Run: headless pygame with SDL's dummy video driver; simulated clock (each Clock.tick advances the game by its frame time, no real sleeping); random seed 0; keys injected as events and as key.get_pressed() state; no mouse input.
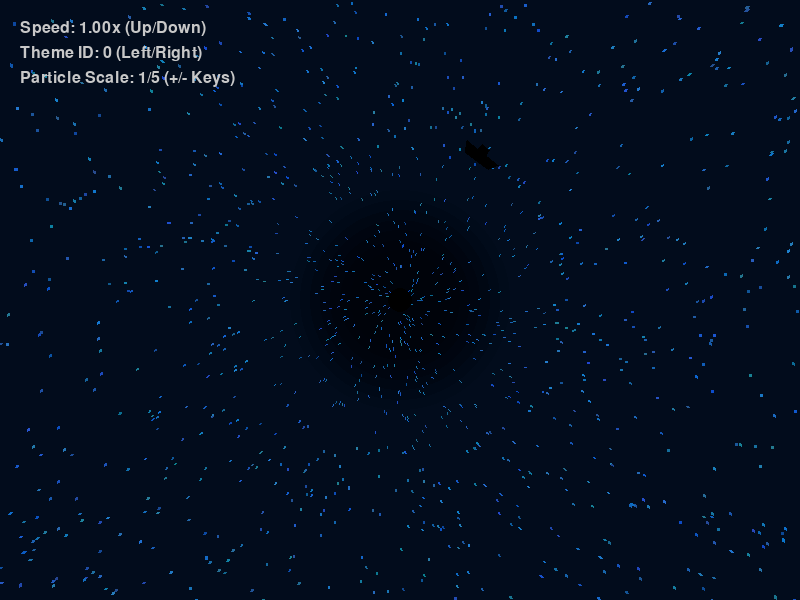
Frame 1 of 4 · flips 1–60 · no input
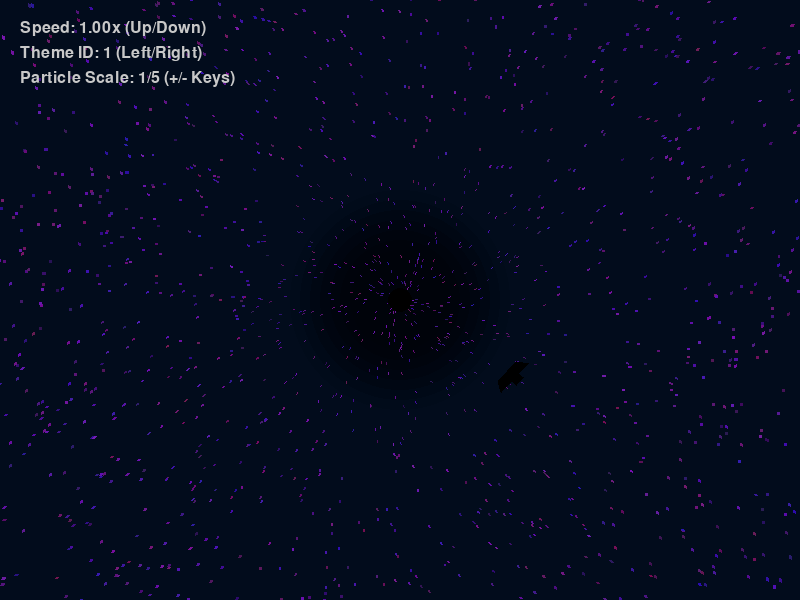
Frame 2 of 4 · flips 61–180 · tapped SPACE, RETURN · held RIGHT (→), D
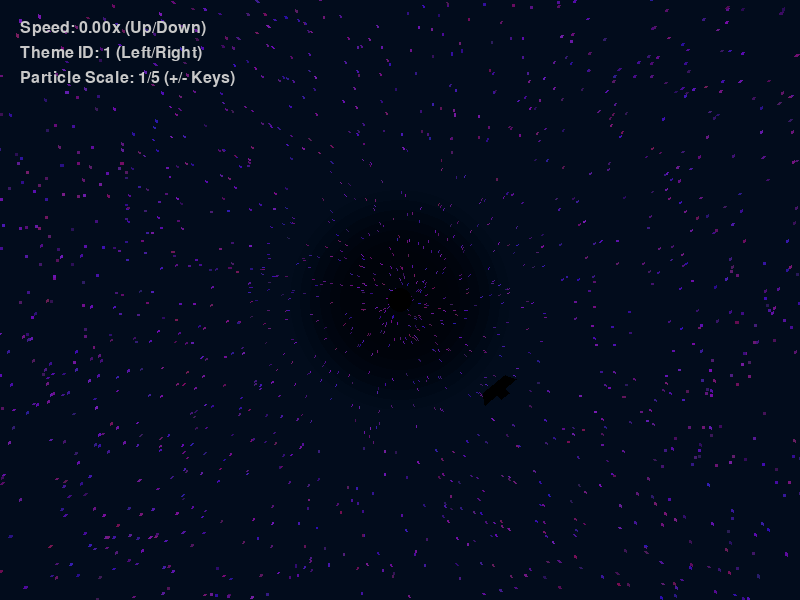
Frame 3 of 4 · flips 181–300 · held DOWN (↓), S
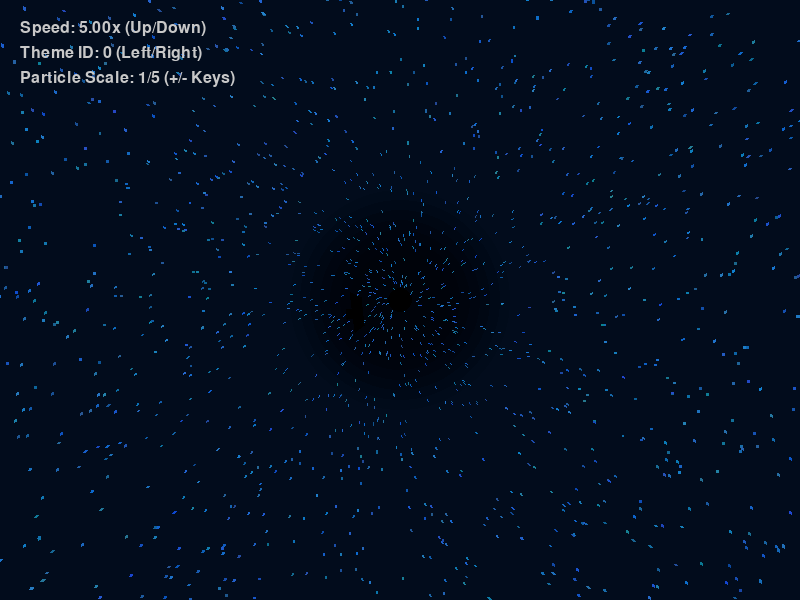
Frame 4 of 4 · flips 301–420 · held LEFT (←), A, UP (↑), W

The pygame program that drew these frames:

import pygame
import math
import random
import sys

# Initialize Pygame
pygame.init()

# Screen dimensions
WIDTH, HEIGHT = 800, 600
screen = pygame.display.set_mode((WIDTH, HEIGHT))
pygame.display.set_caption("Interactive Whirlpool Maelstrom")
clock = pygame.time.Clock()

# Colors
BLACK = (0, 0, 0)

# Center of the whirlpool
CENTER_X, CENTER_Y = WIDTH // 2, HEIGHT // 2

# Color Palette Options (Min RGB, Max RGB) for the particles
COLOR_PALETTES = [
    ((10, 70, 140), (40, 130, 210)),    # 0: Deep Cyan (Original)
    ((40, 10, 80), (120, 30, 180)),    # 1: Abyssal Purple
    ((10, 60, 40), (40, 180, 100)),    # 2: Bio-luminescent Green
    ((80, 10, 10), (190, 40, 40)),     # 3: Crimson Vortex
    ((60, 60, 60), (160, 160, 160))    # 4: Monochromatic Etching
]
current_palette_idx = 0

# Particle Size Scale (1 to 5)
current_size_scale = 1

class MaelstromParticle:
    def __init__(self):
        self.reset()
        self.radius = random.uniform(10, max(WIDTH, HEIGHT))

    def reset(self):
        self.radius = random.uniform(max(WIDTH, HEIGHT) * 0.5, max(WIDTH, HEIGHT))
        self.angle = random.uniform(0, 2 * math.pi)
        self.length = random.randint(3, 15)
        self.speed_factor = random.uniform(0.8, 1.2)
        self.update_color()

    def update_color(self):
        min_c, max_c = COLOR_PALETTES[current_palette_idx]
        self.color = (
            random.randint(min_c[0], max_c[0]),
            random.randint(min_c[1], max_c[1]),
            random.randint(min_c[2], max_c[2])
        )

    def update(self, time_step, speed_multiplier):
        if self.radius < 5:
            self.reset()
            return

        eff_dt = time_step * speed_multiplier

        # Swirl speed increases closer to the center
        angular_velocity = (35 / (self.radius + 20)) * self.speed_factor
        self.angle += angular_velocity * eff_dt

        # Inward suction speed increases closer to the center
        radial_velocity = (15 + (150 / (self.radius + 5))) * self.speed_factor
        self.radius -= radial_velocity * eff_dt

    def draw(self, surface, size_scale):
        x1 = CENTER_X + self.radius * math.cos(self.angle)
        y1 = CENTER_Y + self.radius * math.sin(self.angle)
        
        tail_radius = self.radius + 2
        tail_angle = self.angle - (0.05 * self.length / (self.radius + 1))
        x2 = CENTER_X + tail_radius * math.cos(tail_angle)
        y2 = CENTER_Y + tail_radius * math.sin(tail_angle)

        # Base width calculation dynamically amplified by the selected size scale
        base_width = int(2 * (self.radius / 300) + 1)
        line_thickness = base_width * size_scale

        pygame.draw.line(surface, self.color, (x1, y1), (x2, y2), line_thickness)


class Boat:
    def __init__(self):
        self.radius = 180.0
        self.angle = 4.5
        
    def update(self, time_step, speed_multiplier):
        eff_dt = time_step * speed_multiplier
        
        angular_velocity = 22 / (self.radius + 10)
        self.angle += angular_velocity * eff_dt
        self.radius -= 2.5 * eff_dt
        
        if self.radius < 15:
            self.radius = 220
            self.angle = random.uniform(0, 2 * math.pi)

    def draw(self, surface):
        bx = CENTER_X + self.radius * math.cos(self.angle)
        by = CENTER_Y + self.radius * math.sin(self.angle)
        boat_orientation = self.angle + math.pi / 2 + 0.15
        
        hull_points = [(-20, -4), (20, -4), (14, 6), (-14, 6)]
        cabin_points = [(-6, -4), (4, -4), (4, -10), (-6, -10)]
        
        def rotate_and_translate(points):
            transformed = []
            for pt_x, pt_y in points:
                rx = pt_x * math.cos(boat_orientation) - pt_y * math.sin(boat_orientation)
                ry = pt_x * math.sin(boat_orientation) + pt_y * math.cos(boat_orientation)
                transformed.append((bx + rx, by + ry))
            return transformed

        pygame.draw.polygon(surface, BLACK, rotate_and_translate(hull_points))
        pygame.draw.polygon(surface, BLACK, rotate_and_translate(cabin_points))


# Setup elements
NUM_PARTICLES = 2500
particles = [MaelstromParticle() for _ in range(NUM_PARTICLES)]
boat = Boat()

# Simulation modifiers
global_speed = 1.0
dt = 0.1 
running = True

# For UI feedback text
font = pygame.font.SysFont(None, 24)

while running:
    for event in pygame.event.get():
        if event.type == pygame.QUIT:
            running = False
        elif event.type == pygame.KEYDOWN:
            if event.key == pygame.K_ESCAPE:
                running = False
            
            # Left/Right arrow keys to cycle through themes
            elif event.key == pygame.K_RIGHT:
                current_palette_idx = (current_palette_idx + 1) % len(COLOR_PALETTES)
                for p in particles: p.update_color()
            elif event.key == pygame.K_LEFT:
                current_palette_idx = (current_palette_idx - 1) % len(COLOR_PALETTES)
                for p in particles: p.update_color()
            
            # + / = Key to increase particle size scale (Max 5)
            elif event.key == pygame.K_EQUALS or event.key == pygame.K_KP_PLUS:
                current_size_scale = min(5, current_size_scale + 1)
            # - Key to decrease particle size scale (Min 1)
            elif event.key == pygame.K_MINUS or event.key == pygame.K_KP_MINUS:
                current_size_scale = max(1, current_size_scale - 1)

    # Continuous key press check for smooth speed adjustments
    keys = pygame.key.get_pressed()
    if keys[pygame.K_UP]:
        global_speed = min(5.0, global_speed + 0.05)  # Cap max speed at 5x
    if keys[pygame.K_DOWN]:
        global_speed = max(0.0, global_speed - 0.05)  # Cap min speed at 0x (Pause)

    # Background Fill
    screen.fill((2, 12, 28))
    
    # Draw central abyss shadow gradient
    for r in range(120, 0, -10):
        shadow_surf = pygame.Surface((WIDTH, HEIGHT), pygame.SRCALPHA)
        alpha = int(255 * (1 - (r / 120)))
        pygame.draw.circle(shadow_surf, (0, 3, 10, alpha), (CENTER_X, CENTER_Y), r)
        screen.blit(shadow_surf, (0, 0))

    # Update and draw simulation components
    for particle in particles:
        particle.update(dt, global_speed)
        particle.draw(screen, current_size_scale)

    pygame.draw.circle(screen, BLACK, (CENTER_X, CENTER_Y), 12)

    boat.update(dt, global_speed)
    boat.draw(screen)

    # Visual overlay showing configuration values
    speed_text = font.render(f"Speed: {global_speed:.2f}x (Up/Down)", True, (200, 200, 200))
    color_text = font.render(f"Theme ID: {current_palette_idx} (Left/Right)", True, (200, 200, 200))
    size_text = font.render(f"Particle Scale: {current_size_scale}/5 (+/- Keys)", True, (200, 200, 200))
    
    screen.blit(speed_text, (20, 20))
    screen.blit(color_text, (20, 45))
    screen.blit(size_text, (20, 70))

    pygame.display.flip()
    clock.tick(60)

pygame.quit()
sys.exit()
